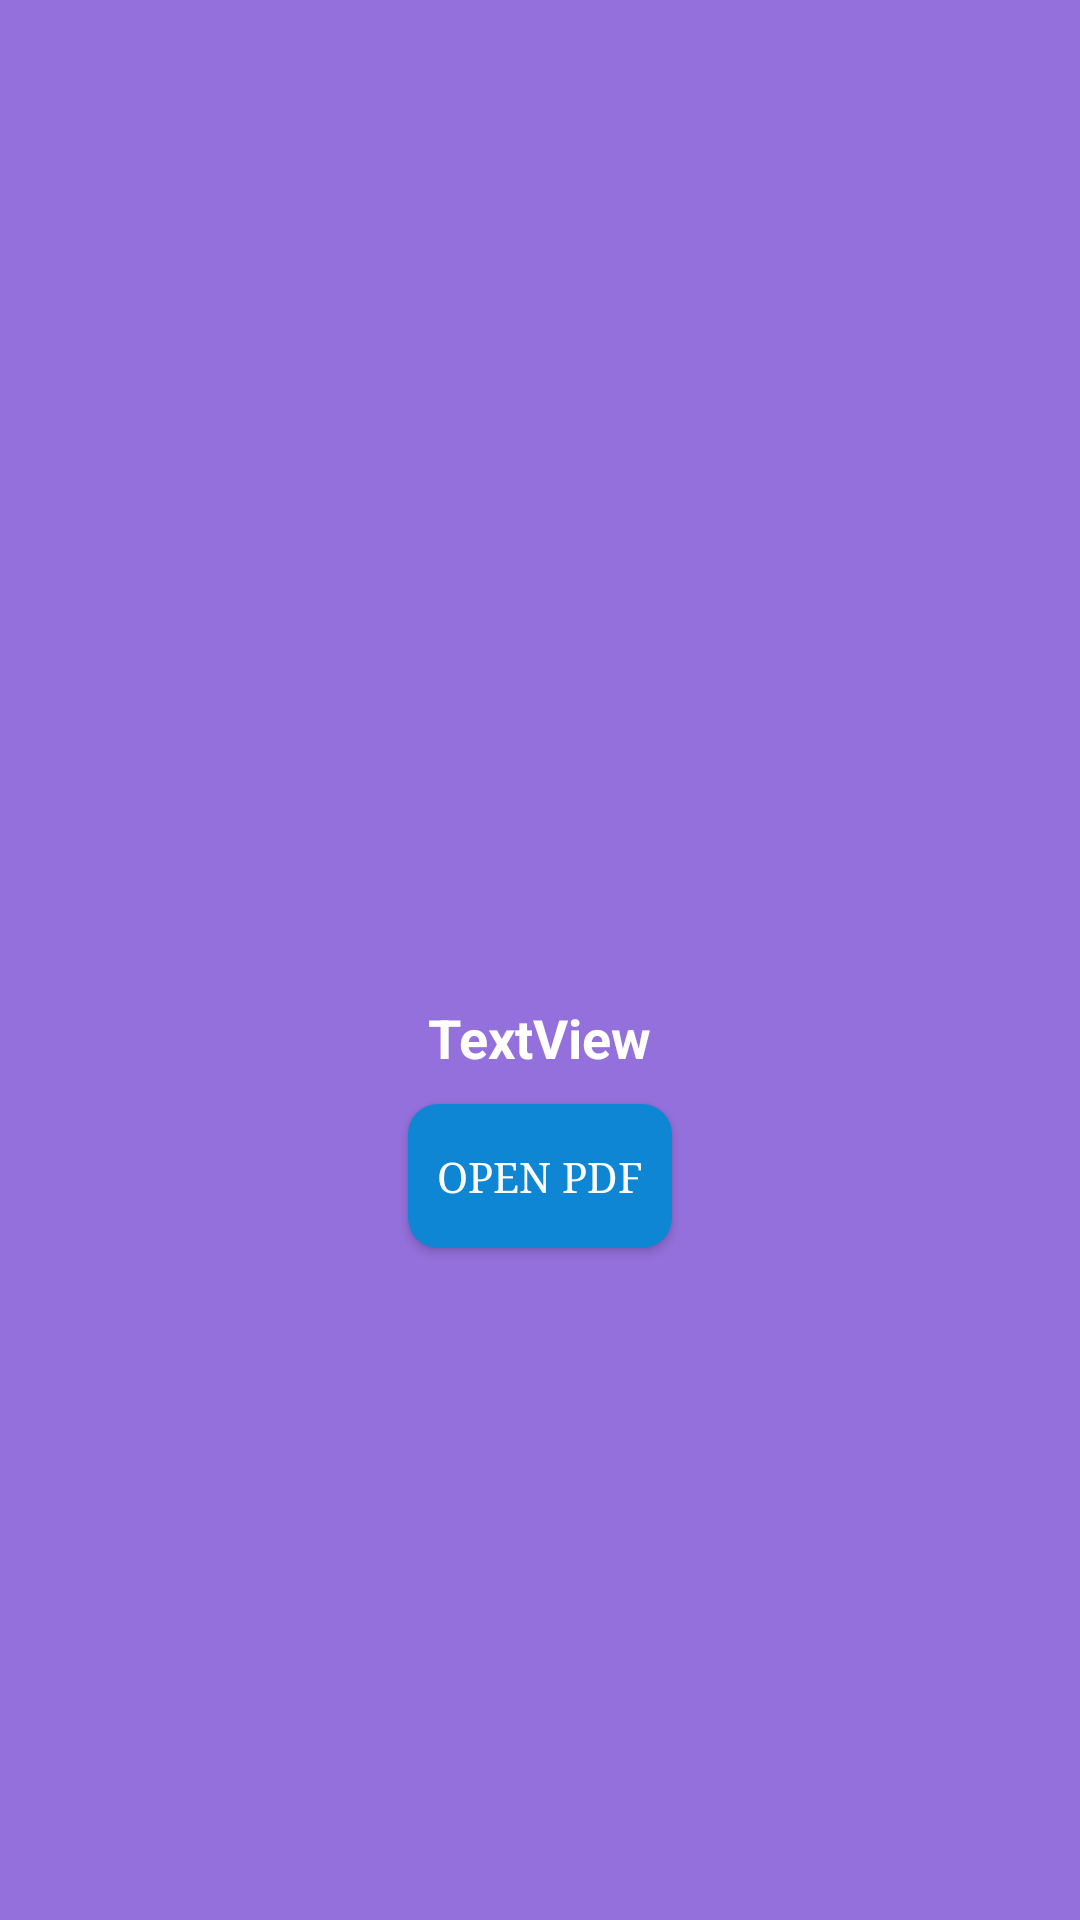

Reconstruct the res/layout file that produces this screen, plus the resources it refers to.
<!-- AndroidManifest.xml: application theme Theme.ESignatureApp -->
<!-- res/layout/activity_append_sign_status.xml -->
<?xml version="1.0" encoding="utf-8"?>
<LinearLayout xmlns:android="http://schemas.android.com/apk/res/android"
    xmlns:app="http://schemas.android.com/apk/res-auto"
    xmlns:tools="http://schemas.android.com/tools"
    android:layout_width="match_parent"
    android:layout_height="match_parent"
    android:orientation="vertical"
    android:layout_gravity="center_vertical"
    android:gravity="center_horizontal|center_vertical"
    android:background="#9370DB"
    tools:context=".Activities.AppendSignStatusActivity">


    <ImageView
        android:id="@+id/imageStatus"
        android:layout_width="100dp"
        android:layout_height="100dp"
        tools:ignore="ImageContrastCheck"
        tools:srcCompat="@drawable/img_error" />

    <TextView
        android:id="@+id/textStatus"
        android:layout_width="wrap_content"
        android:layout_height="wrap_content"
        android:text="TextView"
        android:gravity="center"
        android:textColor="@color/white"
        android:layout_margin="10dp"
        android:typeface="sans"
        android:textStyle="bold"
        android:textSize="18sp"/>

    <Button
        android:id="@+id/buttonShow"
        android:layout_width="wrap_content"
        android:layout_height="wrap_content"
        android:background="@drawable/button_background"
        android:text="Open PDF"
        android:textColor="@color/white"
        android:textSize="14sp"
        android:typeface="serif"/>
</LinearLayout>
<!-- resources referenced by this layout -->
<resources>
  <color name="white">#FFFFFFFF</color>
  <!-- drawable button_background (drawable) -->
  <?xml version="1.0" encoding="utf-8"?>
  <shape xmlns:android="http://schemas.android.com/apk/res/android"
  android:layout_width="wrap_content"
  android:layout_height="wrap_content"
  android:shape="rectangle">
  
  <gradient
      android:angle="135"
      android:centerColor="@color/blue_grotto"
      android:endColor="@color/blue_grotto"
      android:startColor="@color/blue_grotto"
      android:type="linear" />
  
  
  <corners android:radius="10dp">
  
  </corners>
  </shape>
  <style name="Theme.ESignatureApp" parent="Theme.MaterialComponents.DayNight.DarkActionBar">
          
          <item name="colorPrimary">@color/purple_200</item>
          <item name="colorPrimaryVariant">@color/purple_700</item>
          <item name="colorOnPrimary">@color/white</item>
          
          <item name="colorSecondary">@color/teal_200</item>
          <item name="colorSecondaryVariant">@color/teal_700</item>
          <item name="colorOnSecondary">@color/black</item>
          
          <item name="android:statusBarColor" tools:targetApi="l">?attr/colorPrimaryVariant</item>
          
      </style>
  <color name="blue_grotto">#0E86D4</color>
  <color name="purple_200">#FFBB86FC</color>
  <color name="purple_700">#FF3700B3</color>
  <color name="teal_200">#FF03DAC5</color>
  <color name="teal_700">#FF018786</color>
  <color name="black">#FF000000</color>
</resources>
